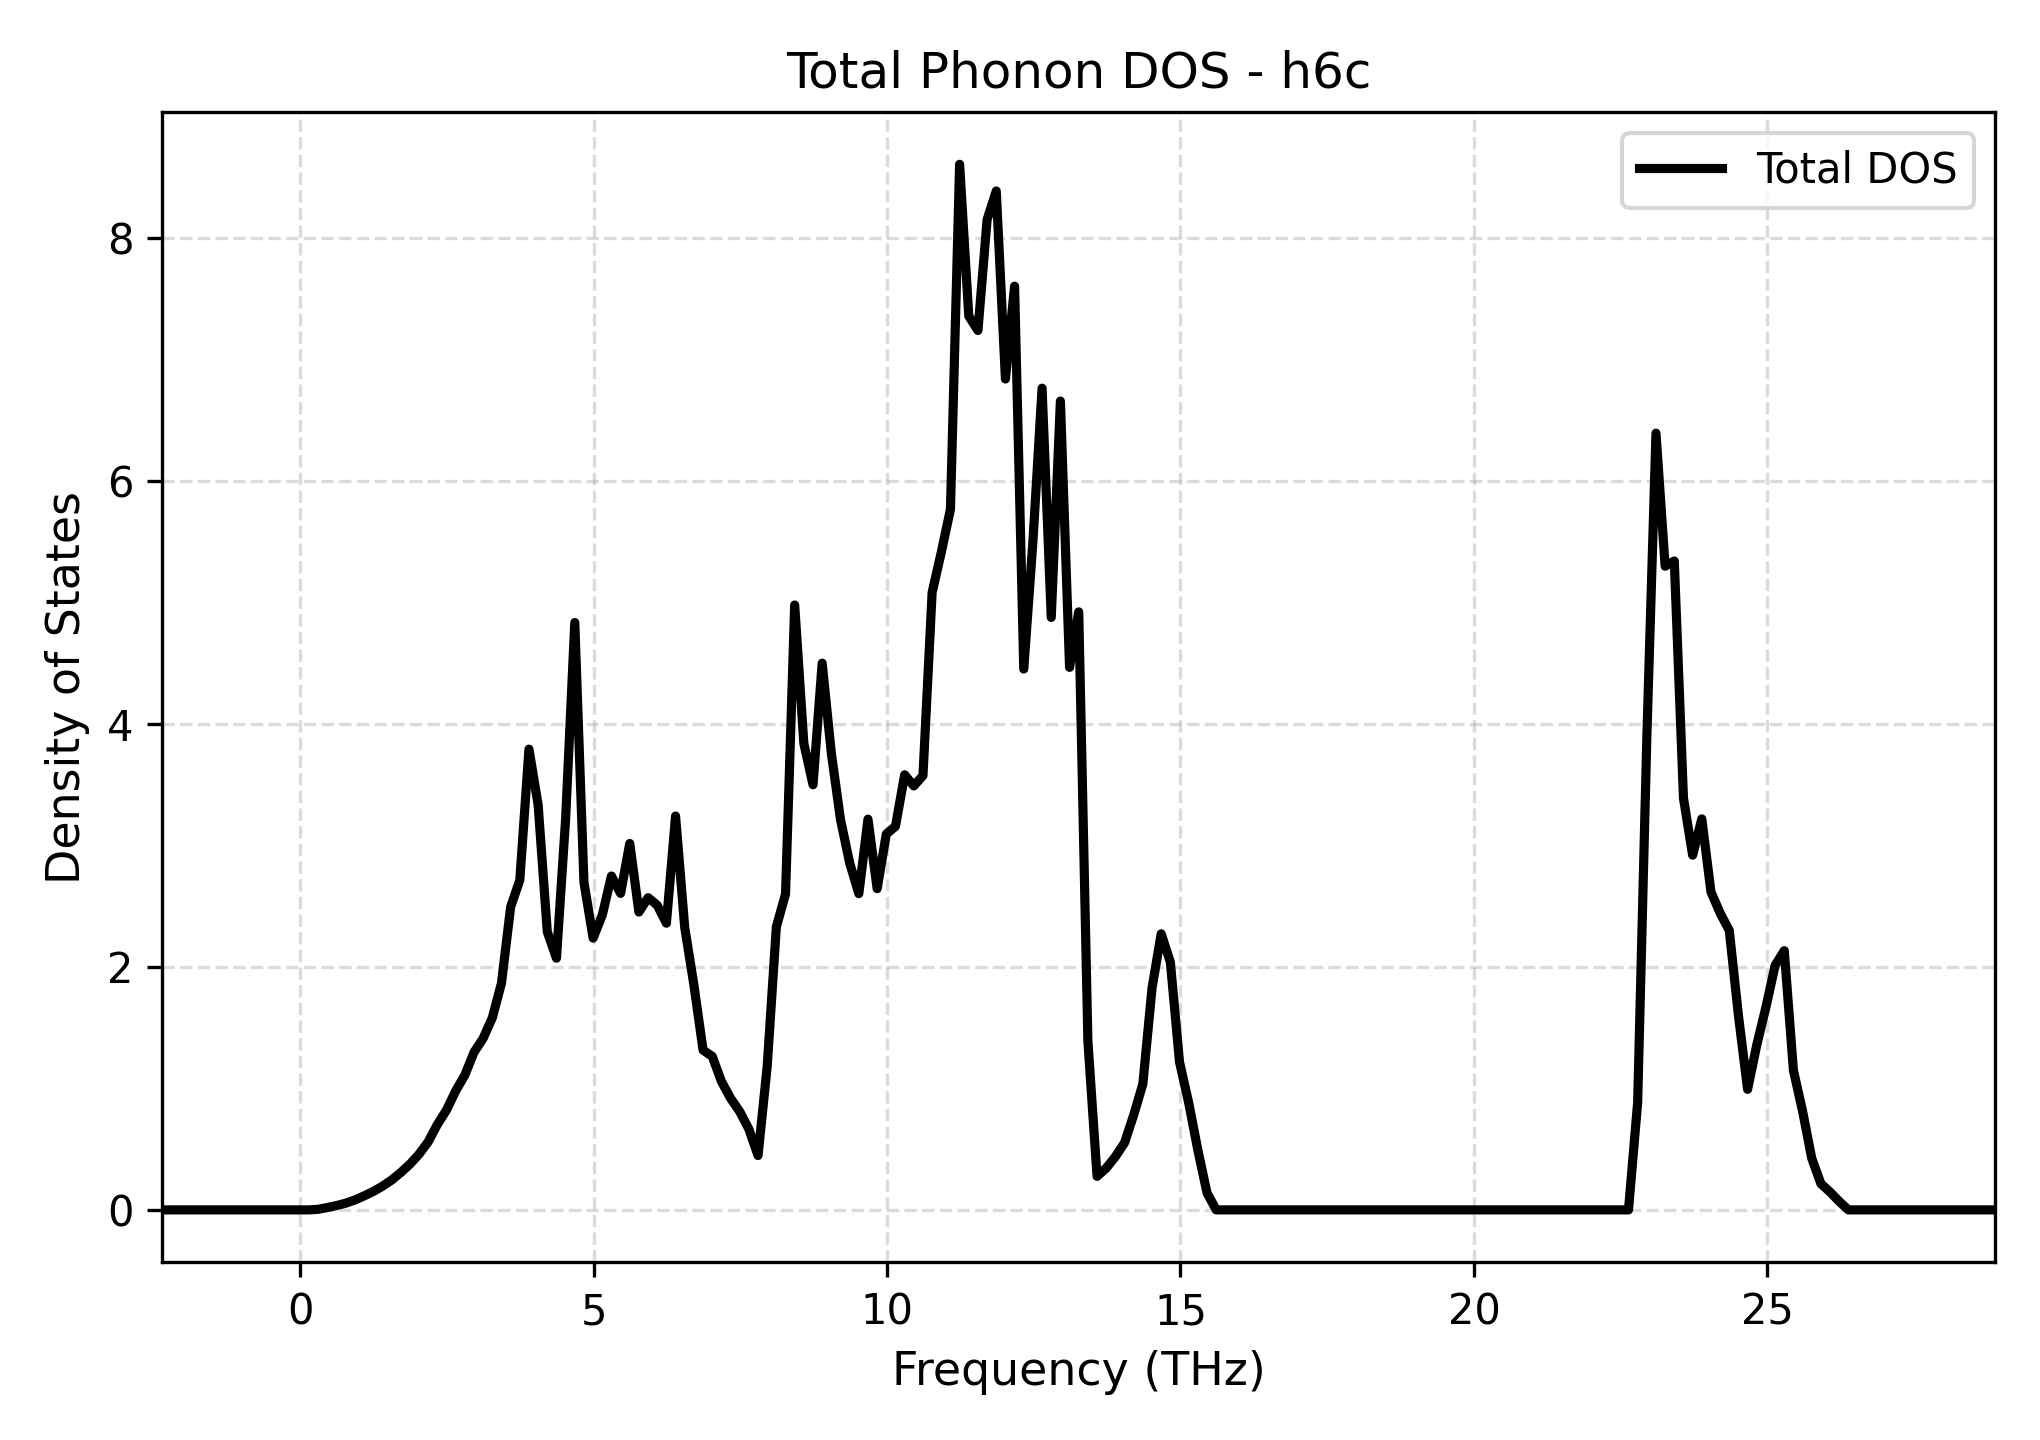

The table this chart was drawn from, first rows:
Frequency_THz, Total_DOS
-2.344, 0.0
-2.187, 0.0
-2.031, 0.0
-1.875, 0.0
-1.719, 0.0
-1.563, 0.0
-1.407, 0.0
-1.251, 0.0
-1.095, 0.0
-0.9387, 0.0
-0.7826, 0.0
-0.6265, 0.0
-0.4704, 0.0
-0.3143, 0.0
-0.1582, 0.0
-0.002063, 0.0
0.154, 0.0
0.3101, 0.004777
0.4662, 0.01965
0.6223, 0.03552
0.7784, 0.05519
0.9345, 0.08164
1.091, 0.1151
1.247, 0.1514
1.403, 0.1943
1.559, 0.2451
1.715, 0.3072
1.871, 0.3759
2.027, 0.4585
2.183, 0.5603
2.339, 0.7028
2.496, 0.8218
2.652, 0.9796
2.808, 1.109
2.964, 1.297
3.12, 1.413
3.276, 1.582
3.432, 1.867
3.588, 2.495
3.744, 2.715
3.9, 3.794
4.057, 3.335
4.213, 2.29
4.369, 2.072
4.525, 3.219
4.681, 4.836
4.837, 2.697
4.993, 2.238
5.149, 2.427
5.305, 2.749
5.461, 2.606
5.618, 3.017
5.774, 2.452
5.93, 2.571
6.086, 2.509
6.242, 2.36
6.398, 3.243
6.554, 2.325
6.71, 1.852
6.866, 1.316
... 141 more rows
